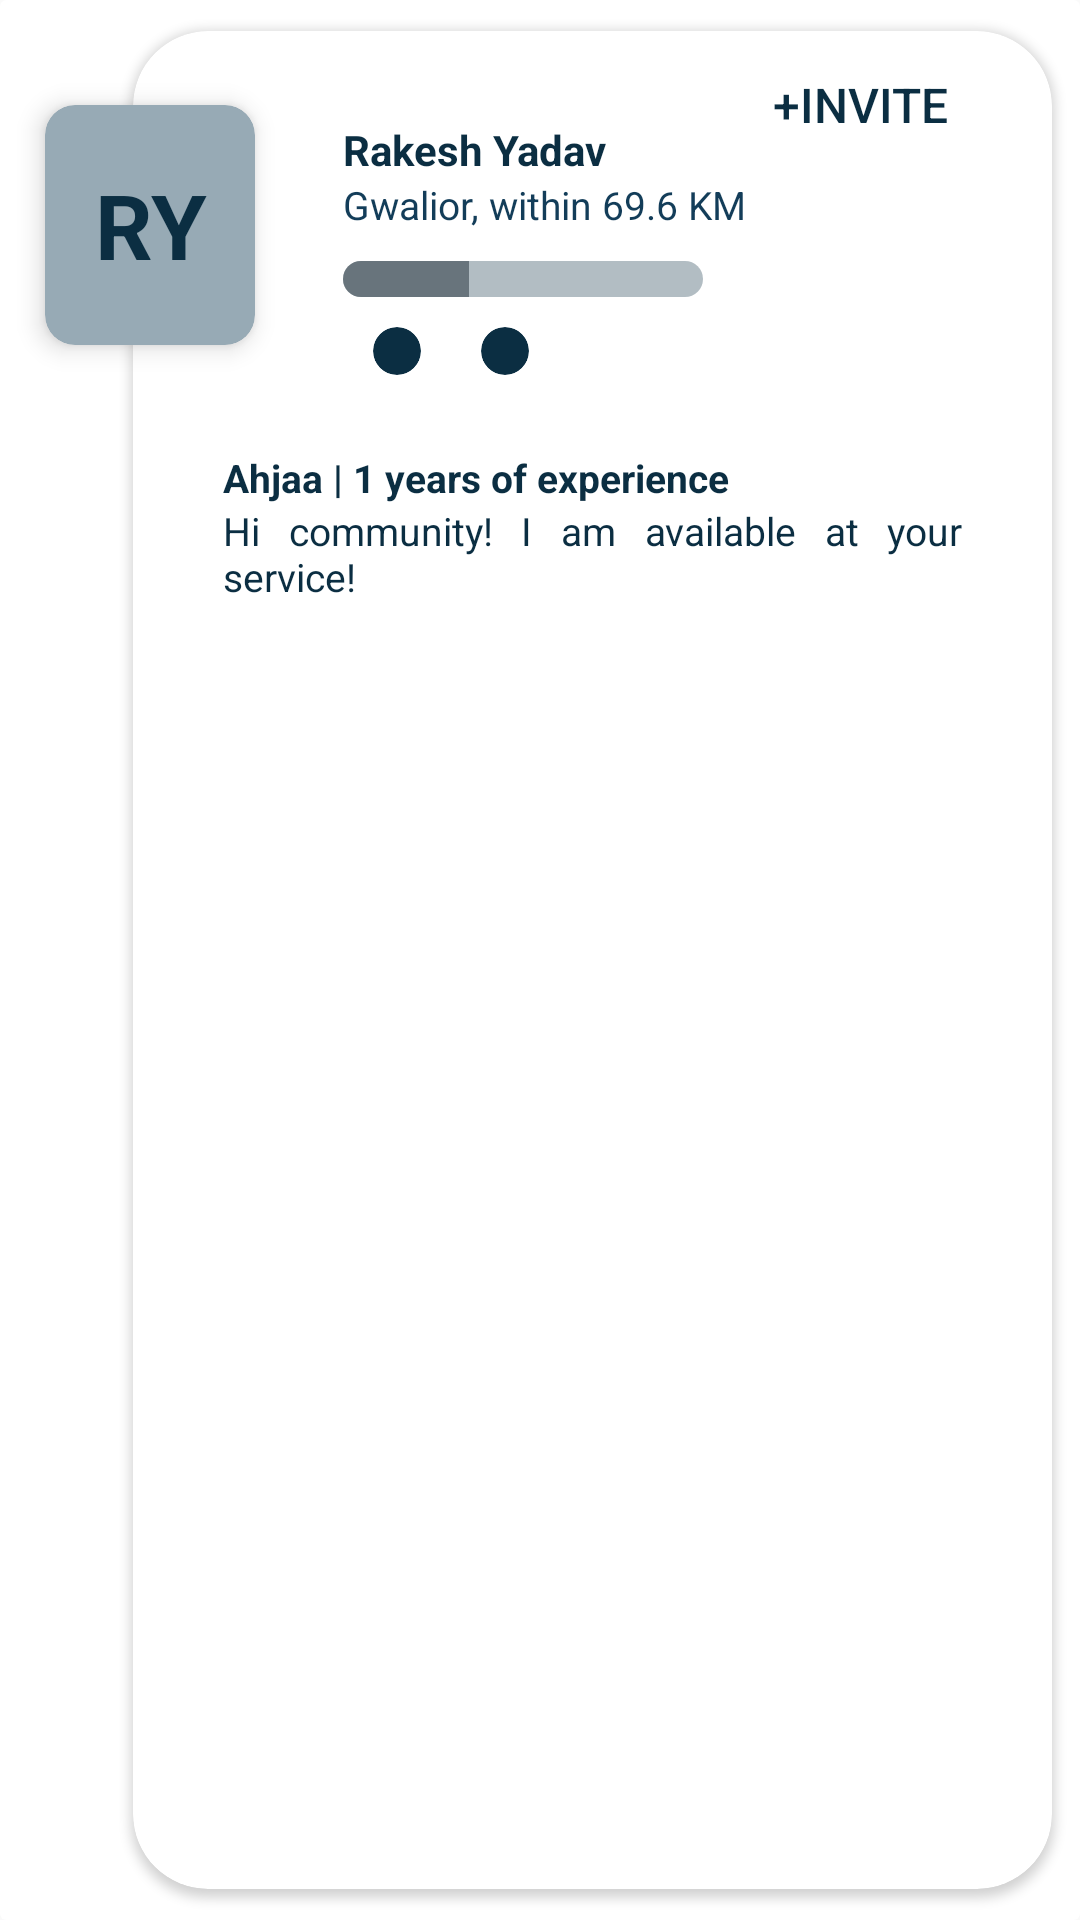

Here is an Android app screen rendered from its layout file. Give the layout XML and the strings, colors and styles it references.
<!-- AndroidManifest.xml: application theme Theme.BlackcofferTask -->
<!-- res/layout/recycler_view_item_card2.xml -->
<?xml version="1.0" encoding="utf-8"?>
<androidx.cardview.widget.CardView xmlns:android="http://schemas.android.com/apk/res/android"
    xmlns:app="http://schemas.android.com/apk/res-auto"
    xmlns:tools="http://schemas.android.com/tools"
    android:layout_width="match_parent"
    android:layout_height="wrap_content"
    app:cardElevation="0dp"
    android:fadingEdgeLength="10dp">

    <androidx.constraintlayout.widget.ConstraintLayout
        android:layout_width="match_parent"
        android:layout_height="match_parent"
        android:padding="0dp">

        <androidx.cardview.widget.CardView
            android:id="@+id/profile_image_card"
            android:layout_width="70dp"
            android:layout_height="80dp"
            android:layout_marginStart="15dp"
            android:background="@drawable/cursor_base_light"
            android:backgroundTint="@color/base_light"
            android:layout_marginTop="35dp"
            app:cardCornerRadius="10dp"
            app:cardElevation="5dp"
            app:layout_constraintStart_toStartOf="parent"
            app:layout_constraintTop_toTopOf="parent">

            <ImageView
                android:id="@+id/profile_image"
                android:layout_width="wrap_content"
                android:layout_height="wrap_content"
                android:scaleType="centerCrop"
                android:visibility="visible" />
            <TextView
                android:id="@+id/image_text"
                android:layout_width="match_parent"
                android:layout_height="match_parent"
                android:text="RY"
                android:elevation="-1dp"
                android:gravity="center"
                android:textColor="@color/base_dark"
                android:textSize="30sp"
                android:textStyle="bold"
                tools:ignore="HardcodedText" />
        </androidx.cardview.widget.CardView>

        <androidx.cardview.widget.CardView
            android:id="@+id/profile_detail_card"
            android:layout_width="match_parent"
            android:layout_height="match_parent"
            android:layout_marginStart="35dp"
            android:background="@color/base"
            android:backgroundTint="@color/white"
            android:fadingEdge="horizontal|vertical"
            android:fadingEdgeLength="10dp"
            app:cardUseCompatPadding="true"
            app:cardCornerRadius="25dp"
            app:layout_constraintBottom_toBottomOf="parent"
            app:layout_constraintEnd_toEndOf="parent"
            app:layout_constraintHorizontal_bias="0.5"
            app:layout_constraintStart_toStartOf="parent"
            app:layout_constraintTop_toTopOf="parent"
            app:layout_constraintVertical_bias="0.5">

            <androidx.constraintlayout.widget.ConstraintLayout
                android:layout_width="match_parent"
                android:layout_height="match_parent"
                android:layout_margin="10dp">

                <Button
                    android:id="@+id/invite_btn"
                    android:layout_width="wrap_content"
                    android:layout_height="wrap_content"
                    android:layout_marginTop="-10dp"
                    android:layout_marginEnd="10dp"
                    android:background="@android:color/transparent"
                    android:text="+Invite"
                    android:textAllCaps="true"
                    android:textColor="@color/base_dark"
                    android:textSize="16sp"
                    android:textStyle="normal"
                    app:layout_constraintEnd_toEndOf="parent"
                    app:layout_constraintTop_toTopOf="parent"
                    tools:ignore="HardcodedText" />

                <androidx.cardview.widget.CardView
                    android:layout_width="match_parent"
                    android:layout_height="wrap_content"
                    android:layout_marginStart="60dp"
                    android:layout_marginTop="20dp"
                    app:cardElevation="0dp"
                    app:layout_constraintEnd_toEndOf="parent"
                    app:layout_constraintHorizontal_bias="0.5"
                    app:layout_constraintStart_toStartOf="parent"
                    app:layout_constraintTop_toTopOf="parent">

                    <LinearLayout
                        android:layout_width="match_parent"
                        android:layout_height="match_parent"
                        android:orientation="vertical">

                        <TextView
                            android:id="@+id/user_name"
                            android:layout_width="match_parent"
                            android:layout_height="wrap_content"
                            android:text="Rakesh Yadav"
                            android:textColor="@color/base_dark"
                            android:textSize="14sp"
                            android:textStyle="bold" />

                        <TextView
                            android:id="@+id/user_location"
                            android:layout_width="match_parent"
                            android:layout_height="wrap_content"
                            android:text="Gwalior, within 69.6 KM"
                            android:textColor="@color/base"
                            android:textSize="13sp"
                            android:textStyle="normal" />

                        <ProgressBar
                            android:id="@+id/progressBar"
                            android:layout_width="120dp"
                            android:layout_height="12dp"
                            android:layout_marginTop="10dp"
                            android:progress="35"
                            android:progressTint="@color/base_gray"
                            android:progressDrawable="@drawable/rounded_progress_bar"
                            style="?android:attr/progressBarStyleHorizontal" />

                        <LinearLayout
                            android:layout_width="match_parent"
                            android:layout_height="wrap_content"
                            android:orientation="horizontal">
                            <androidx.cardview.widget.CardView
                                android:layout_width="wrap_content"
                                android:layout_height="wrap_content"
                                android:background="@color/base_dark"
                                android:layout_marginVertical="10dp"
                                android:layout_marginHorizontal="10dp"
                                app:cardElevation="0dp"
                                app:cardCornerRadius="50dp"
                                android:backgroundTint="@color/base_dark">
                                <ImageView
                                    android:layout_width="wrap_content"
                                    android:layout_height="wrap_content"
                                    android:padding="8dp"
                                    android:src="@drawable/phone"/>
                            </androidx.cardview.widget.CardView>
                            <androidx.cardview.widget.CardView
                                android:layout_width="wrap_content"
                                android:layout_height="wrap_content"
                                android:background="@color/base_dark"
                                android:layout_marginVertical="10dp"
                                android:layout_marginHorizontal="10dp"
                                app:cardElevation="0dp"
                                app:cardCornerRadius="50dp"
                                android:backgroundTint="@color/base_dark">
                                <ImageView
                                    android:layout_width="wrap_content"
                                    android:layout_height="wrap_content"
                                    android:padding="8dp"
                                    android:src="@drawable/person_add"/>
                            </androidx.cardview.widget.CardView>
                        </LinearLayout>

                    </LinearLayout>
                </androidx.cardview.widget.CardView>

                <androidx.cardview.widget.CardView
                    android:layout_width="match_parent"
                    android:layout_height="wrap_content"
                    android:layout_marginHorizontal="20dp"
                    android:layout_marginTop="130dp"
                    app:cardElevation="0dp"
                    app:layout_constraintTop_toTopOf="parent"
                    app:layout_constraintEnd_toEndOf="parent"
                    app:layout_constraintHorizontal_bias="0.5"
                    app:layout_constraintStart_toStartOf="parent">

                    <LinearLayout
                        android:layout_width="match_parent"
                        android:layout_height="wrap_content"
                        android:orientation="vertical">

                        <TextView
                            android:id="@+id/user_experience"
                            android:layout_width="match_parent"
                            android:layout_height="wrap_content"
                            android:text="Ahjaa | 1 years of experience"
                            android:textColor="@color/base_dark"
                            android:textSize="13sp"
                            android:textStyle="bold"
                            tools:ignore="HardcodedText" />

                        <TextView
                            android:id="@+id/user_status"
                            android:layout_width="match_parent"
                            android:layout_height="wrap_content"
                            android:text="Hi community! I am available at your service!"
                            android:textColor="@color/base_dark"
                            android:textSize="13sp"
                            android:maxLines="5"
                            android:ellipsize="end"
                            android:justificationMode="inter_word"
                            android:textStyle="normal" />
                    </LinearLayout>

                </androidx.cardview.widget.CardView>

            </androidx.constraintlayout.widget.ConstraintLayout>

        </androidx.cardview.widget.CardView>
    </androidx.constraintlayout.widget.ConstraintLayout>

</androidx.cardview.widget.CardView>
<!-- resources referenced by this layout -->
<resources>
  <color name="base">#133D59</color>
  <color name="base_dark">#0B2E42</color>
  <color name="base_gray">#D346545C</color>
  <color name="base_light">#97aab5</color>
  <color name="white">#FFFFFFFF</color>
  <!-- drawable cursor_base_light (drawable) -->
  <?xml version="1.0" encoding="utf-8"?>
  <selector xmlns:android="http://schemas.android.com/apk/res/android">
      <item>
          <shape android:shape="rectangle">
              <solid android:color="@color/base_light"/>
              <size android:width="2dp"/>
          </shape>
      </item>
  </selector>
  <!-- drawable rounded_progress_bar (drawable) -->
  <?xml version="1.0" encoding="utf-8"?>
  <layer-list xmlns:android="http://schemas.android.com/apk/res/android">
      <item android:id="@android:id/background">
          <shape>
              <corners android:radius="8dp"/>
              <solid android:color="#DDA7B3BA"/>
          </shape>
      </item>
  
      <item android:id="@android:id/progress">
          <clip>
              <shape>
                  <corners android:radius="8dp"/>
                  <solid android:color="@color/base_gray"/>
              </shape>
          </clip>
      </item>
  </layer-list>
  <style name="Theme.BlackcofferTask" parent="Theme.MaterialComponents.Light.NoActionBar.Bridge">
          
          <item name="colorPrimary">@color/base</item>
          <item name="colorPrimaryVariant">@color/base_dark</item>
          <item name="colorOnPrimary">@color/white</item>
          
          <item name="colorSecondary">@color/base</item>
          <item name="colorSecondaryVariant">@color/base_dark</item>
          <item name="colorOnSecondary">@color/black</item>
          
          <item name="android:statusBarColor">?attr/colorPrimaryVariant</item>
          
      </style>
  <color name="black">#FF000000</color>
</resources>
